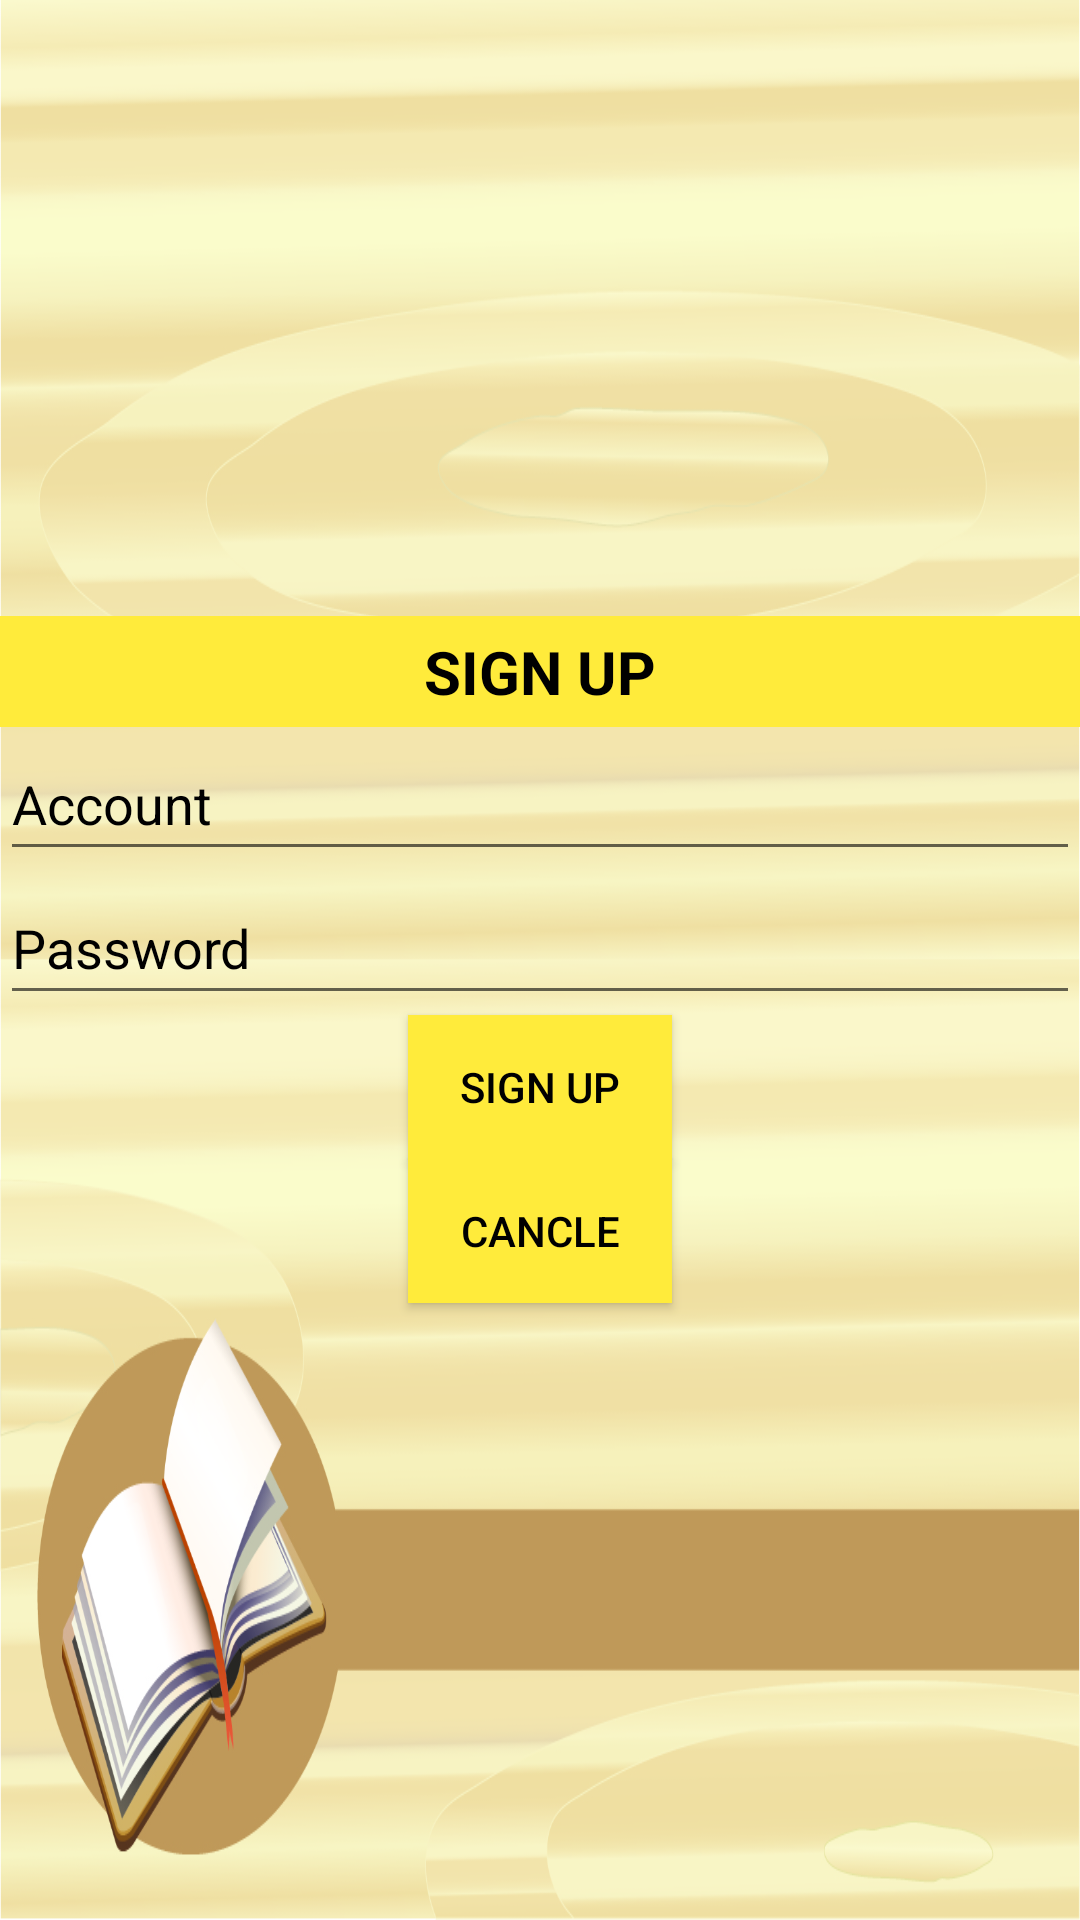

Produce the Android XML layout that renders to this screen, including the resource entries it uses.
<!-- AndroidManifest.xml: application theme Theme.AppCompat.DayNight.NoActionBar -->
<!-- res/layout/activity_signup.xml -->
<?xml version="1.0" encoding="utf-8"?>
<LinearLayout xmlns:android="http://schemas.android.com/apk/res/android"
    xmlns:app="http://schemas.android.com/apk/res-auto"
    xmlns:tools="http://schemas.android.com/tools"
    android:layout_width="match_parent"
    android:layout_height="match_parent"
    android:orientation="vertical"
    android:gravity="center"
    android:background="@drawable/background1"
    >

    <TextView
        android:id="@+id/textView2"
        android:layout_width="match_parent"
        android:layout_height="37dp"
        android:layout_gravity="center"
        android:background="#FFEB3B"
        android:gravity="center"
        android:text="@string/txtdangki"
        android:textAllCaps="true"
        android:textColor="@color/black"
        android:textColorHint="#FFFFFF"
        android:textSize="20sp"
        android:textStyle="bold" />

    <LinearLayout
        android:layout_width="match_parent"
        android:layout_height="wrap_content"
        android:orientation="horizontal"/>

    <EditText
        android:id="@+id/edttendangnhap"
        android:layout_width="match_parent"
        android:layout_height="wrap_content"
        android:ems="10"
        android:hint="@string/hinttaikhoan"
        android:inputType="textPersonName"
        android:minHeight="48dp"
        android:textColor="#000000"
        android:textColorHint="#000000" />

    <EditText
        android:id="@+id/edtmatkhau"
        android:layout_width="match_parent"
        android:layout_height="wrap_content"
        android:ems="10"
        android:hint="@string/hintmatkhau"
        android:inputType="textPersonName"
        android:minHeight="48dp"
        android:textColor="#000000"
        android:textColorHint="#000000" />

    <Button
        android:id="@+id/btndangki"
        android:layout_width="wrap_content"
        android:layout_height="wrap_content"
        android:layout_gravity="center"
        android:background="#FFEB3B"
        android:text="@string/btndangki"
        android:textColor="#000000"
        android:textColorHint="#FFFFFF" />

    <Button
        android:id="@+id/btnhuy"
        android:layout_width="wrap_content"
        android:layout_height="wrap_content"
        android:background="#FFEB3B"
        android:text="@string/btnhuy"
        android:textColor="@color/black"
        android:textColorHint="#FFFFFF" />

</LinearLayout>
<!-- resources referenced by this layout -->
<resources>
  <!-- drawable background1: jpg bitmap (drawable-v24, 537572 bytes) -->
  <string name="btndangki">Sign up</string>
  <string name="btnhuy">Cancle</string>
  <string name="hintmatkhau">Password</string>
  <string name="hinttaikhoan">Account</string>
  <string name="txtdangki">Sign up</string>
  <!-- not gathered from this repository: default colours our renderer supplied (Android Studio template values) -->
  <color name="black">#FF000000</color>
</resources>
